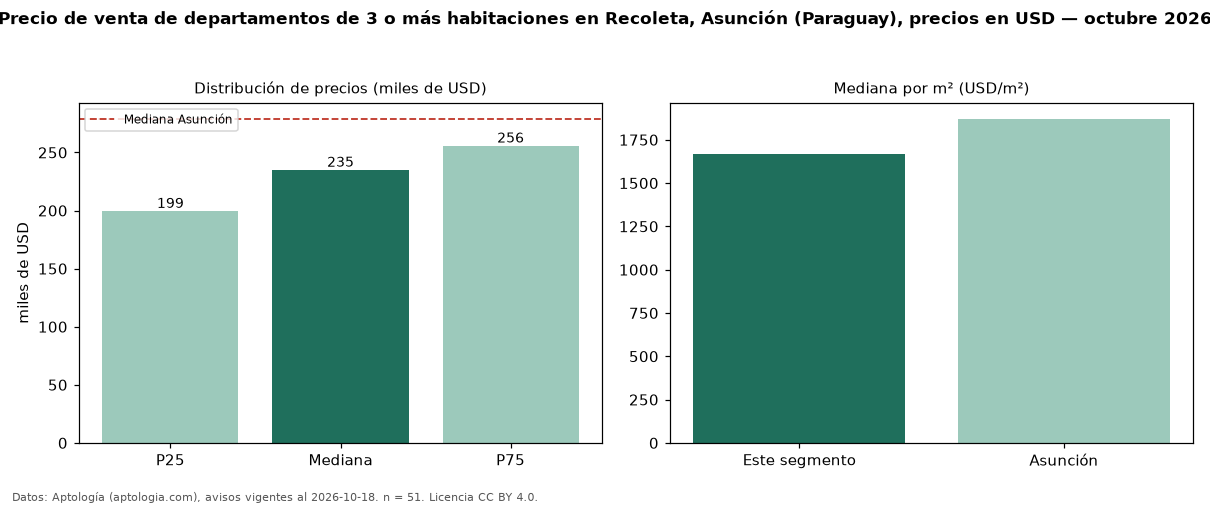

The table this chart was drawn from, first rows:
seccion, metrica, valor, moneda, n
precio, p25, 199450, USD, 51
precio, mediana, 234900, USD, 51
precio, p75, 255712, USD, 51
precio, minimo, 58957, USD, 51
precio, maximo, 698800, USD, 51
m2, mediana_precio_m2, 1666, USD, 46
m2, area_mediana_m2, 149.0, m2, 46
banos, mediana_banos, 3.0, , 
habitaciones, 3+, 234900, USD, 51
ciudad, mediana_ciudad_referencia, 279000, USD, 
ciudad, mediana_m2_ciudad, 1871, USD, 
fuente, fecha_datos, 2026-10-18, , 
fuente, atribucion, https://www.aptologia.com/py/venta/asunc…, , 
fuente, licencia, CC BY 4.0, , 
